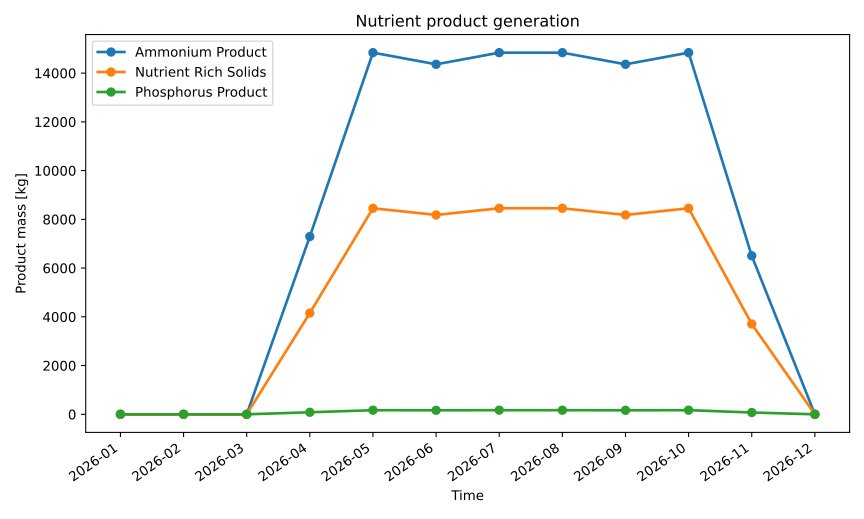

The file beside this chart, header and first rows:
series_id, label, x, y
ammonium_product, Ammonium Product, 2026-01, 0.0
ammonium_product, Ammonium Product, 2026-02, 0.0
ammonium_product, Ammonium Product, 2026-03, 0.0
ammonium_product, Ammonium Product, 2026-04, 7295
ammonium_product, Ammonium Product, 2026-05, 14840
ammonium_product, Ammonium Product, 2026-06, 14361
ammonium_product, Ammonium Product, 2026-07, 14840
ammonium_product, Ammonium Product, 2026-08, 14840
ammonium_product, Ammonium Product, 2026-09, 14361
ammonium_product, Ammonium Product, 2026-10, 14840
ammonium_product, Ammonium Product, 2026-11, 6505
ammonium_product, Ammonium Product, 2026-12, 0.0
nutrient_rich_solids, Nutrient Rich Solids, 2026-01, 0.0
nutrient_rich_solids, Nutrient Rich Solids, 2026-02, 0.0
nutrient_rich_solids, Nutrient Rich Solids, 2026-03, 0.0
nutrient_rich_solids, Nutrient Rich Solids, 2026-04, 4156
nutrient_rich_solids, Nutrient Rich Solids, 2026-05, 8454
nutrient_rich_solids, Nutrient Rich Solids, 2026-06, 8181
nutrient_rich_solids, Nutrient Rich Solids, 2026-07, 8454
nutrient_rich_solids, Nutrient Rich Solids, 2026-08, 8454
nutrient_rich_solids, Nutrient Rich Solids, 2026-09, 8181
nutrient_rich_solids, Nutrient Rich Solids, 2026-10, 8454
nutrient_rich_solids, Nutrient Rich Solids, 2026-11, 3706
nutrient_rich_solids, Nutrient Rich Solids, 2026-12, 0.0
phosphorus_product, Phosphorus Product, 2026-01, 0.0
phosphorus_product, Phosphorus Product, 2026-02, 0.0
phosphorus_product, Phosphorus Product, 2026-03, 0.0
phosphorus_product, Phosphorus Product, 2026-04, 83.46
phosphorus_product, Phosphorus Product, 2026-05, 169.8
phosphorus_product, Phosphorus Product, 2026-06, 164.3
phosphorus_product, Phosphorus Product, 2026-07, 169.8
phosphorus_product, Phosphorus Product, 2026-08, 169.8
phosphorus_product, Phosphorus Product, 2026-09, 164.3
phosphorus_product, Phosphorus Product, 2026-10, 169.8
phosphorus_product, Phosphorus Product, 2026-11, 74.42
phosphorus_product, Phosphorus Product, 2026-12, 0.0
